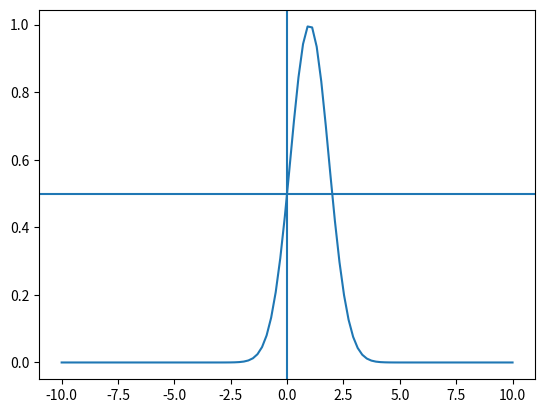

Source code (Python):
import os

import numpy as np

import matplotlib
import matplotlib.pyplot as plt

from scipy.optimize import leastsq

### functions to fit against ##################################################

def exponential(p, x):
    '''
    p = [amplitude, decay constant, offset]
    '''
    a, b, c = p
    return a*np.exp(-x/b)+c

def gaussian(p, x):
    '''
    p = [amplitude, center, FWHM, offset]
    '''
    a, b, c, d = p
    return a*np.exp(-(x-b)**2/(2*np.abs(c/(2*np.sqrt(2*np.log(2))))**2))+d
    
def lorentzian(p, x):
    '''
    p  = [amplitude, center, FWHM, offest]
    '''
    a, center, FWHM, offset = p
    x_var = (center - x) / (0.5*FWHM)
    return (a/(1+x_var**2))+offset

### classes ###################################################################


class LeastSquares:
    
    def __init__(self, function):
        pass
    
    def _do(self, arr):
        pass
        
    def guess(self):
        pass
    
    def run(self, axis):
        pass


### testing ###################################################################


if __name__ == '__main__':
    
    xi = np.linspace(-10, 10, 100)
    p = [1, 1, 2, 0]
    zi = gaussian(p, xi)
    
    plt.plot(xi, zi)
    plt.axvline(0)
    plt.axhline(0.5)
    
